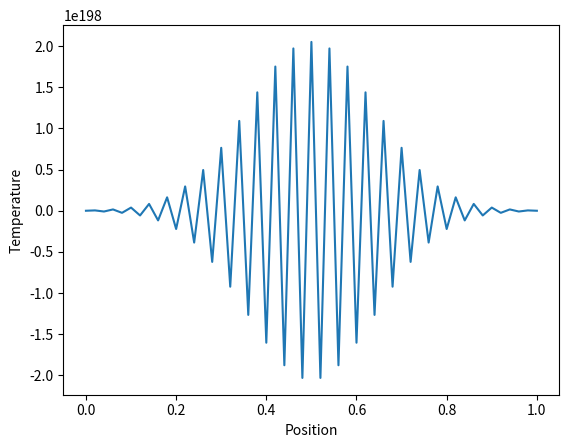

Write the Python code that produced this figure.
import numpy as np
import matplotlib.pyplot as plt

# Define the grid
L = 1.0 # length of the rod
nx = 51 # number of grid points
dx = L/(nx-1)
x = np.linspace(0, L, nx)

# Define the initial temperature distribution
T0 = np.zeros(nx)
T0[int(nx/2)] = 1.0

# Define the parameters of the problem
alpha = 1.0 # thermal diffusivity
dt = 0.01 # time step
nt = 100 # number of time steps

# Define the finite difference coefficients
a = alpha*dt/dx**2
b = 1 - 2*a

# Define the matrix A for solving the heat equation
A = np.zeros((nx, nx))
A[0, 0] = 1
A[-1, -1] = 1
for i in range(1, nx-1):
    A[i, i-1] = a
    A[i, i] = b
    A[i, i+1] = a

# Solve the heat equation
T = T0.copy()
for n in range(nt):
    T = np.dot(A, T)

# Plot the temperature distribution at the final time step
plt.plot(x, T)
plt.xlabel('Position')
plt.ylabel('Temperature')
plt.show()
